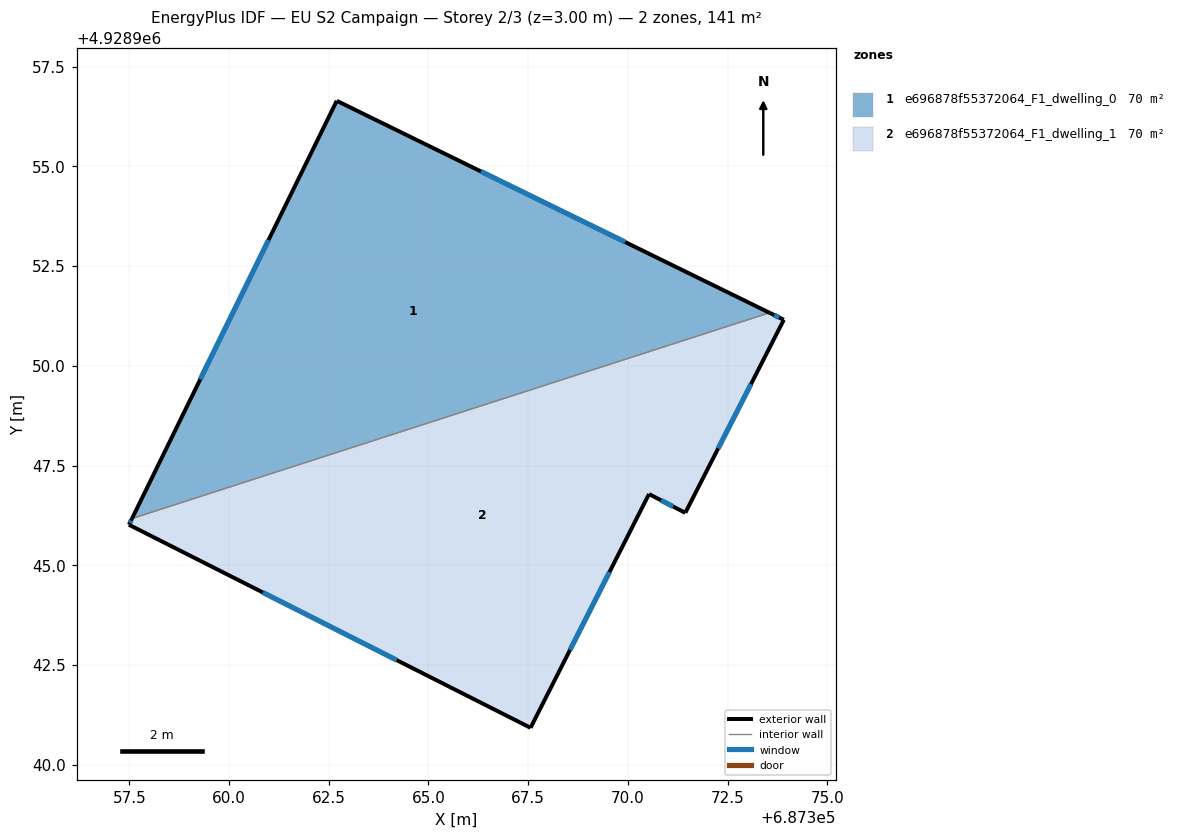
=== STOREY PLAN SPEC (per zone: floor XY polygon, exterior-wall plan segments, windows/doors) ===
zone 1: e696878f55372064_F1_dwelling_0  (70.5 m²)
  floor: (687373.55, 4928951.33) (687362.70, 4928956.64) (687357.57, 4928946.17)
  exterior wall: (687357.57, 4928946.17) – (687362.70, 4928956.64)  [11.7 m]
    window: (687359.28, 4928949.66) – (687360.99, 4928953.15)  [3.9 m²]
  exterior wall: (687362.70, 4928956.64) – (687373.55, 4928951.33)  [12.1 m]
    window: (687366.32, 4928954.87) – (687369.94, 4928953.10)  [4.0 m²]
  interior walls: 1
zone 2: e696878f55372064_F1_dwelling_1  (70.5 m²)
  floor: (687371.44, 4928946.31) (687373.91, 4928951.15) (687373.55, 4928951.33) (687357.57, 4928946.17) (687357.49, 4928946.01) (687367.56, 4928940.92) (687370.53, 4928946.78)
  exterior wall: (687367.56, 4928940.92) – (687357.49, 4928946.01)  [11.3 m]
    window: (687364.21, 4928942.62) – (687360.85, 4928944.32)  [3.8 m²]
  exterior wall: (687357.49, 4928946.01) – (687357.57, 4928946.17)  [0.2 m]
    window: (687357.52, 4928946.07) – (687357.54, 4928946.12)  [0.1 m²]
  exterior wall: (687373.55, 4928951.33) – (687373.91, 4928951.15)  [0.4 m]
    window: (687373.67, 4928951.27) – (687373.79, 4928951.21)  [0.1 m²]
  exterior wall: (687373.91, 4928951.15) – (687371.44, 4928946.31)  [5.4 m]
    window: (687373.09, 4928949.54) – (687372.26, 4928947.93)  [1.8 m²]
  exterior wall: (687371.44, 4928946.31) – (687370.53, 4928946.78)  [1.0 m]
    window: (687371.14, 4928946.47) – (687370.83, 4928946.63)  [0.3 m²]
  exterior wall: (687370.53, 4928946.78) – (687367.56, 4928940.92)  [6.6 m]
    window: (687369.54, 4928944.83) – (687368.55, 4928942.88)  [2.2 m²]
  interior walls: 1

=== DERIVED (storey summary) ===
Building: EU S2 Campaign
Storey: 2 of 3  (floor level z = 3.00 m)
Storey gross floor area: 140.9 m²
Zones on this storey: 2
  - e696878f55372064_F1_dwelling_0: floor 70.5 m²; exterior wall 23.7 m (71.2 m²); 2 window(s) 7.9 m²; WWR 11.1%
  - e696878f55372064_F1_dwelling_1: floor 70.5 m²; exterior wall 24.9 m (74.7 m²); 6 window(s) 8.3 m²; WWR 11.1%
Zone adjacency (shared interzone walls):
  - e696878f55372064_F1_dwelling_0 ↔ e696878f55372064_F1_dwelling_1